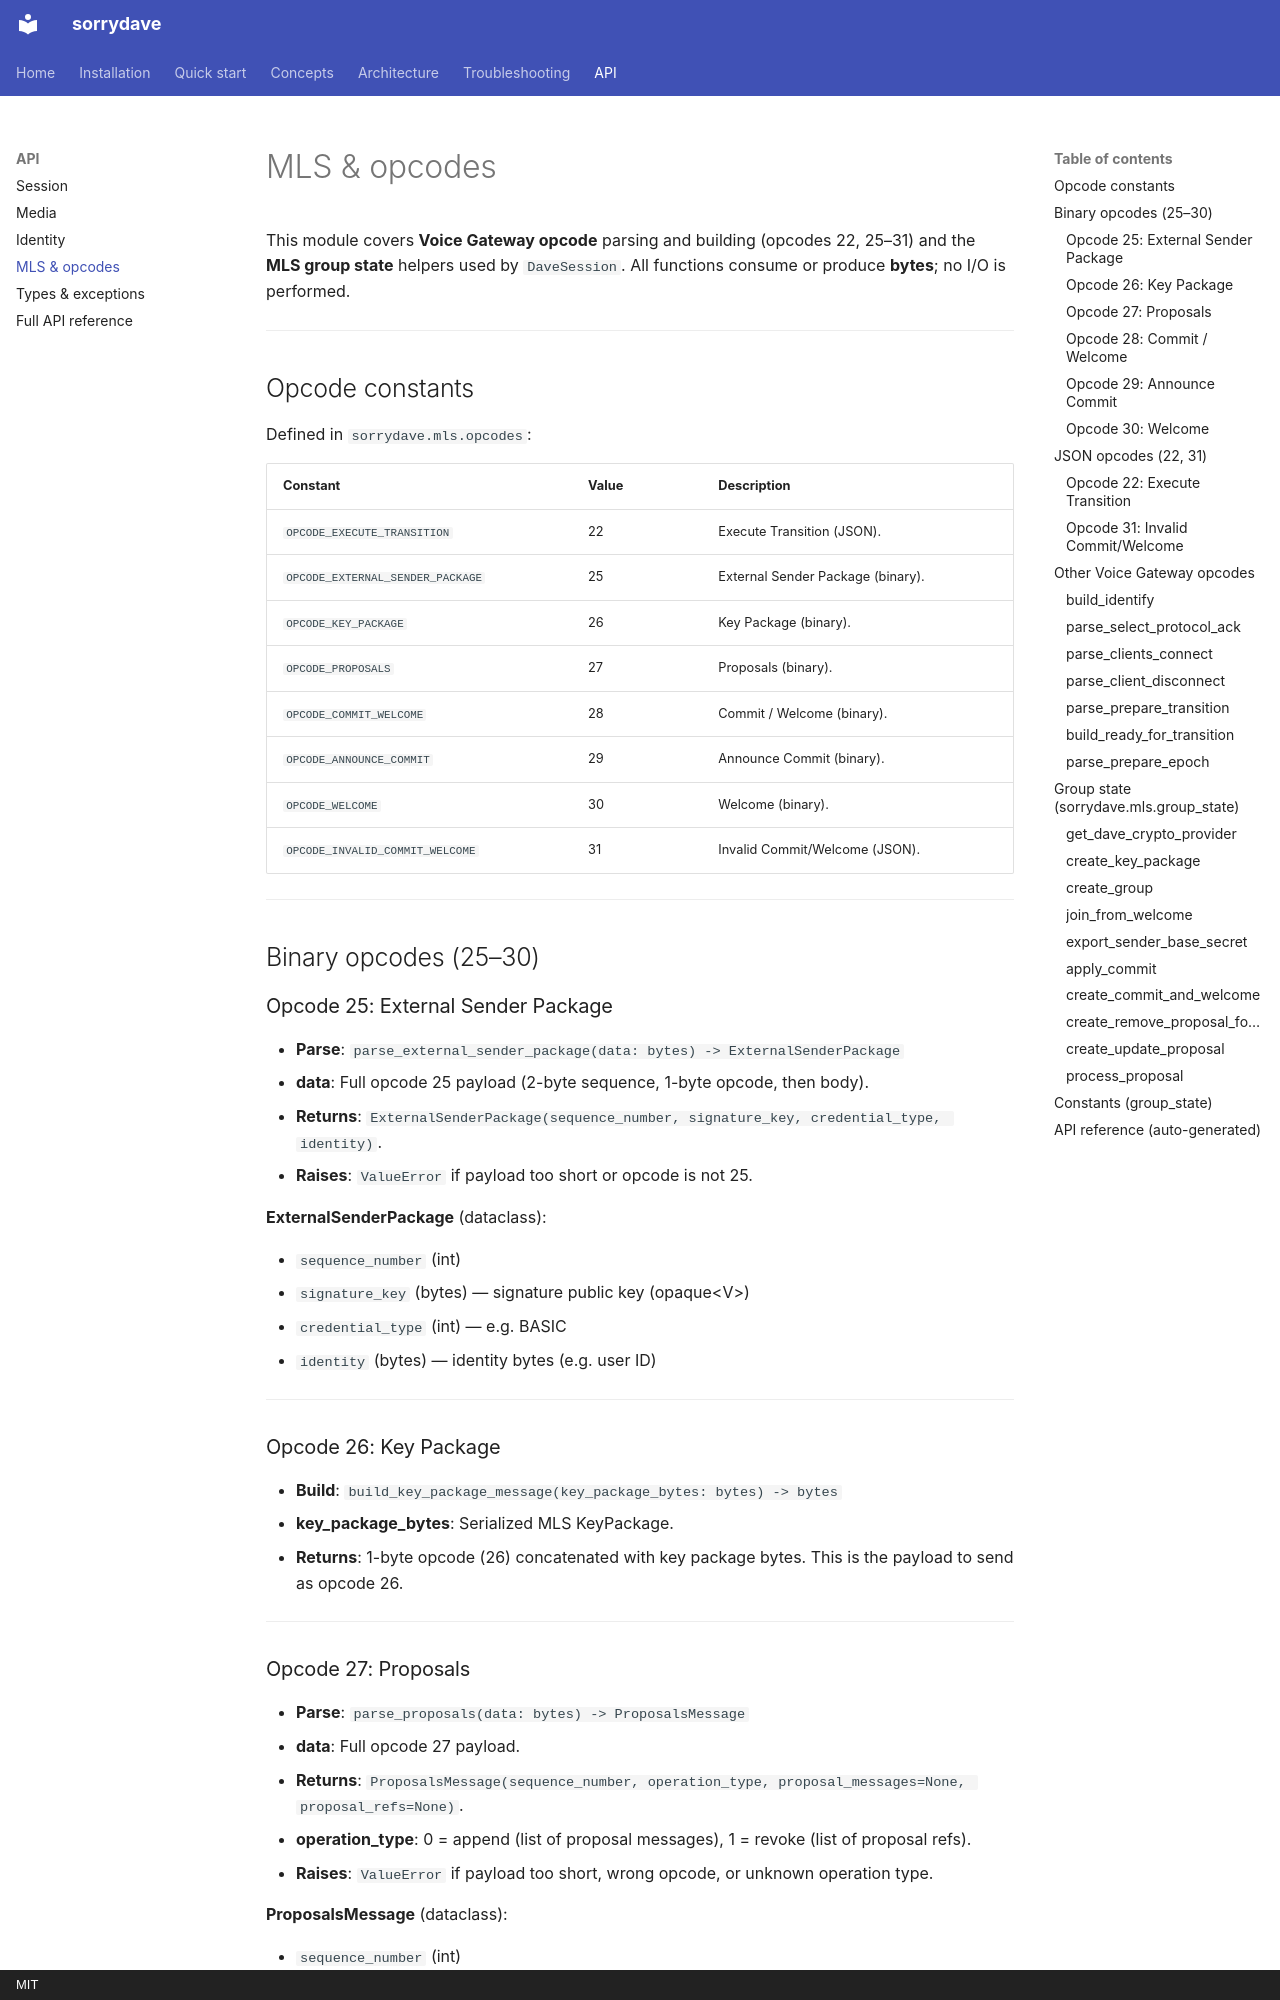

repository: MFDI-hub/sorrydave · page: api/mls/index.html · generator: mkdocs · copyright: MIT

# MLS & opcodes

This module covers **Voice Gateway opcode** parsing and building (opcodes 22, 25–31) and the **MLS group state** helpers used by `DaveSession`. All functions consume or produce **bytes**; no I/O is performed.

---

## Opcode constants

Defined in `sorrydave.mls.opcodes`:

| Constant | Value | Description |
|----------|--------|-------------|
| `OPCODE_EXECUTE_TRANSITION` | 22 | Execute Transition (JSON). |
| `OPCODE_EXTERNAL_SENDER_PACKAGE` | 25 | External Sender Package (binary). |
| `OPCODE_KEY_PACKAGE` | 26 | Key Package (binary). |
| `OPCODE_PROPOSALS` | 27 | Proposals (binary). |
| `OPCODE_COMMIT_WELCOME` | 28 | Commit / Welcome (binary). |
| `OPCODE_ANNOUNCE_COMMIT` | 29 | Announce Commit (binary). |
| `OPCODE_WELCOME` | 30 | Welcome (binary). |
| `OPCODE_INVALID_COMMIT_WELCOME` | 31 | Invalid Commit/Welcome (JSON). |

---

## Binary opcodes (25–30)

### Opcode 25: External Sender Package

- **Parse**: `parse_external_sender_package(data: bytes) -> ExternalSenderPackage`
  - **data**: Full opcode 25 payload (2-byte sequence, 1-byte opcode, then body).
  - **Returns**: `ExternalSenderPackage(sequence_number, signature_key, credential_type, identity)`.
  - **Raises**: `ValueError` if payload too short or opcode is not 25.

**ExternalSenderPackage** (dataclass):

- `sequence_number` (int)
- `signature_key` (bytes) — signature public key (opaque&lt;V&gt;)
- `credential_type` (int) — e.g. BASIC
- `identity` (bytes) — identity bytes (e.g. user ID)

---

### Opcode 26: Key Package

- **Build**: `build_key_package_message(key_package_bytes: bytes) -> bytes`
  - **key_package_bytes**: Serialized MLS KeyPackage.
  - **Returns**: 1-byte opcode (26) concatenated with key package bytes. This is the payload to send as opcode 26.

---

### Opcode 27: Proposals

- **Parse**: `parse_proposals(data: bytes) -> ProposalsMessage`
  - **data**: Full opcode 27 payload.
  - **Returns**: `ProposalsMessage(sequence_number, operation_type, proposal_messages=None, proposal_refs=None)`.
  - **operation_type**: 0 = append (list of proposal messages), 1 = revoke (list of proposal refs).
  - **Raises**: `ValueError` if payload too short, wrong opcode, or unknown operation type.

**ProposalsMessage** (dataclass):

- `sequence_number` (int)
- `operation_type` (int) — 0 append, 1 revoke
- `proposal_messages` (list[bytes] | None) — for append
- `proposal_refs` (list[bytes] | None) — for revoke

---
